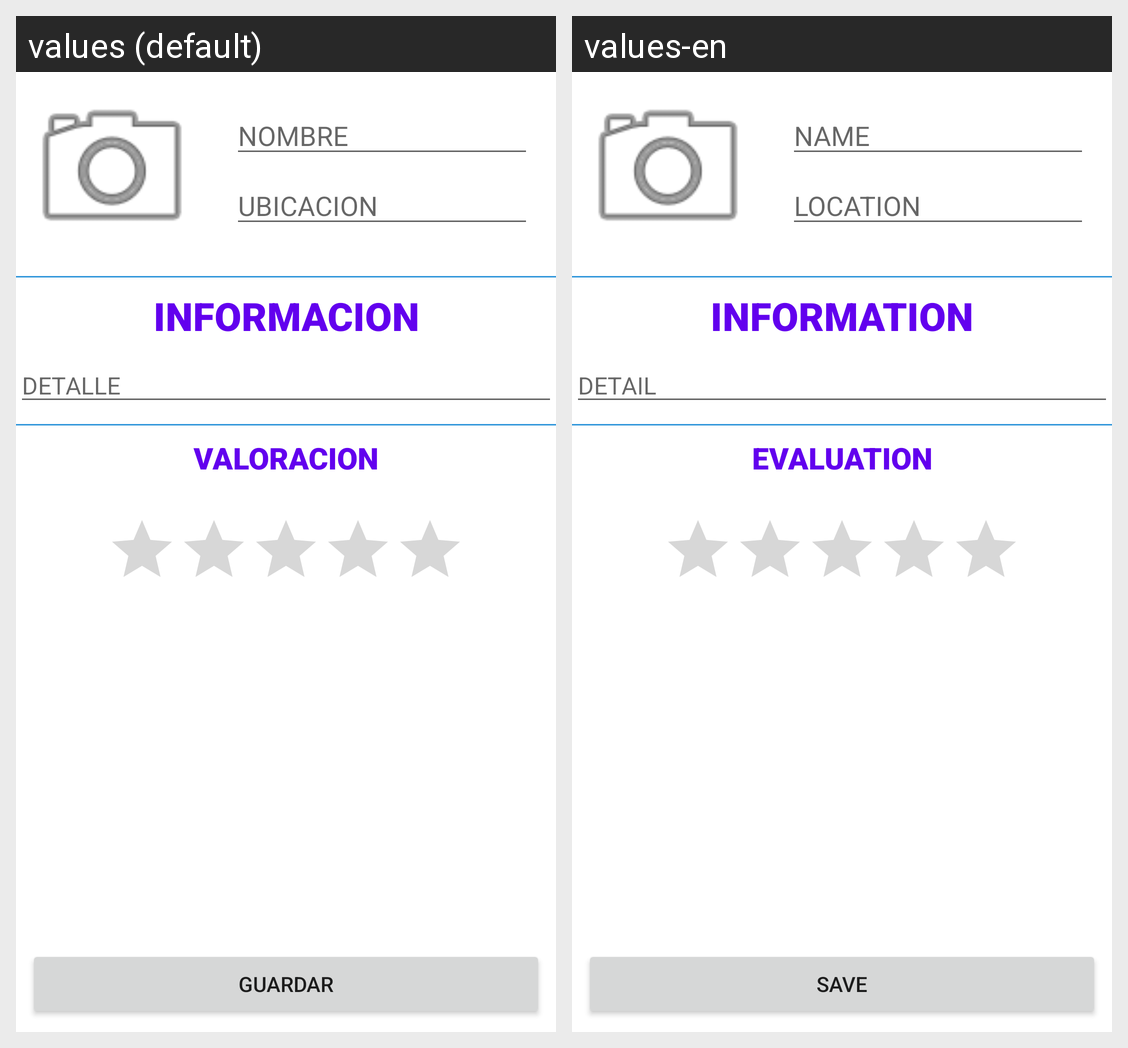

The Android screen above is rendered under two locales of the same app. Produce the string resources it draws, with the default and per-locale values.
Android screen res/layout/activity_main.xml rendered under 2 locales, left to right: values (default), values-en. Device: Nexus 5 (rendered at 1080×1920; each locale shown at half size, 540×960, under a caption strip naming it); theme Theme.AppSitiosTuristicos.
Strings drawn on this screen, with the default value and each locale's value (text and hints the layout hard-codes, and strings that could not be matched under every locale, appear in the picture but are not listed):

nombre
  values: NOMBRE
  values-en: NAME

ubicacion
  values: UBICACION
  values-en: LOCATION

informacion
  values: INFORMACION
  values-en: INFORMATION

detalle
  values: DETALLE
  values-en: DETAIL

valoracion
  values: VALORACION
  values-en: EVALUATION

guardar
  values: GUARDAR
  values-en: SAVE
